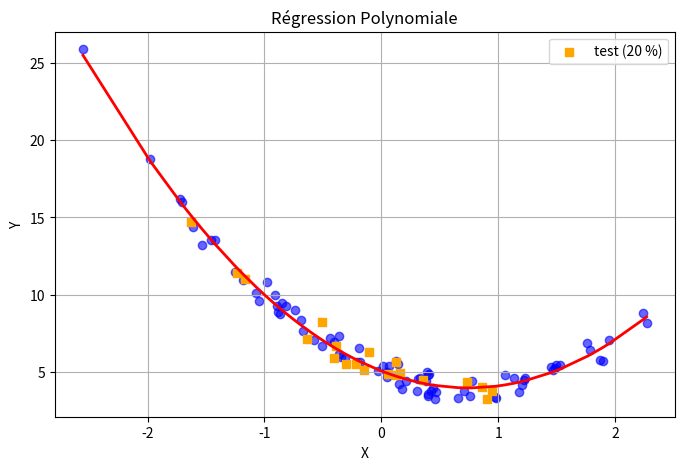

This chart was generated by the following Python code:
import numpy as np
import matplotlib.pyplot as plt

np.random.seed(0)  # AJOUT : graine fixe, les résultats sont les mêmes à chaque exécution

m = 100
X = np.random.randn(m, 1)

w1 = 2.0
w2 = -3.0
b = 5.0
bruit = np.random.randn(m, 1) * 0.5

Y = w1 * (X ** 2) + w2 * X + b + bruit

#%%
# AJOUT : découpage 80 % entraînement / 20 % test.
# On mélange les indices, on met 20 points de côté (jamais vus pendant l'apprentissage),
# et X, Y ne contiennent plus que les 80 points d'entraînement.
indices = np.random.permutation(m)
n_train = int(0.8 * m)
X_test, Y_test = X[indices[n_train:]], Y[indices[n_train:]]
X, Y = X[indices[:n_train]], Y[indices[:n_train]]
Xp_test = np.hstack([X_test**2, X_test])  # AJOUT : mêmes variables (x², x) pour le test

#%%
Xp = np.hstack([X**2, X])

W = np.zeros((Xp.shape[1], 1))
B = 0

def predict(Xp, W, B):
    return Xp @ W + B

#%%
def loss(Xp, Y, W, B):
    m = Xp.shape[0]
    predictions = predict(Xp, W, B)
    cost = (np.sum((predictions - Y)**2))/(2*m)
    return cost

#%%
def grad(Xp, Y, W, B):
    m = Xp.shape[0]
    predictions = predict(Xp, W, B)
    error = predictions - Y

    dW = (Xp.T @ error)/m
    dB = np.sum(error)/m

    return dW, dB

#%%
# AJOUT : vérification du gradient par différences finies.
# La dérivée se rapproche de (loss(W + h) - loss(W - h)) / 2h quand h est petit.
# Si ces valeurs sont égales à celles de grad(), nos dérivées écrites à la main sont justes.
def verif_gradient(Xp, Y, W, B, h=1e-6):
    dW, dB = grad(Xp, Y, W, B)
    dW_num = np.zeros_like(W)
    for i in range(W.shape[0]):
        E = np.zeros_like(W)
        E[i, 0] = h
        dW_num[i, 0] = (loss(Xp, Y, W + E, B) - loss(Xp, Y, W - E, B)) / (2 * h)
    dB_num = (loss(Xp, Y, W, B + h) - loss(Xp, Y, W, B - h)) / (2 * h)
    print(f"Vérification du gradient : dW {dW.ravel()} vs {dW_num.ravel()} | dB {dB:.6f} vs {dB_num:.6f}")
    print("Gradient correct :", np.allclose(dW, dW_num, rtol=1e-5) and np.isclose(dB, dB_num, rtol=1e-5))

verif_gradient(Xp, Y, W, B)

#%%
learning_rate=0.1   # MODIFIÉ : 0.001 -> 0.1, convergence beaucoup plus rapide et toujours stable
nb_iter = 2000      # MODIFIÉ : 10000 -> 2000, suffisant avec ce pas

for i in range(nb_iter):
    dW, dB = grad(Xp, Y, W, B)

    W -= learning_rate * dW
    B -= learning_rate * dB

    if i % 100 == 0:
        current_loss = loss(Xp, Y, W, B)
        print(f"Itération {i} | Coût : {current_loss:.4f} | W : {W[0,0]:.4f} | B : {B:.4f}")

print(f"\nRésultat final après {nb_iter} itérations :")
print(f"W1 estimé : {W[0,0]:.4f} (Attendu : {w1})")
print(f"W2 estimé : {W[1,0]:.4f} (Attendu : {w2})")
print(f"B estimé  : {B:.4f} (Attendu : {b})")

#%%
# AJOUT : erreur sur le jeu de test (20 points jamais vus).
# Si elle est proche de l'erreur d'entraînement, le modèle généralise bien.
print(f"\nCoût entraînement : {loss(Xp, Y, W, B):.4f} | Coût test : {loss(Xp_test, Y_test, W, B):.4f}")

# AJOUT : comparaison avec la solution EXACTE des moindres carrés.
# y = w1 x² + w2 x + b est courbe en x, mais LINÉAIRE en (w1, w2, b) :
# la formule exacte existe encore. La descente de gradient doit donner les mêmes valeurs.
Xp1 = np.hstack([Xp, np.ones((Xp.shape[0], 1))])     # colonne de 1 pour B
theta_exact = np.linalg.solve(Xp1.T @ Xp1, Xp1.T @ Y)
print(f"Solution exacte : W1 = {theta_exact[0,0]:.4f} | W2 = {theta_exact[1,0]:.4f} | B = {theta_exact[2,0]:.4f}")

#%%
plt.figure(figsize=(8, 5))
plt.scatter(X, Y, color='blue', alpha=0.6)
plt.scatter(X_test, Y_test, color='orange', marker='s', label='test (20 %)')  # AJOUT : points de test

X_sorted_idx = np.argsort(X[:, 0])
X_sorted = X[X_sorted_idx]
Xp_sorted = np.hstack([X_sorted**2, X_sorted])
Y_pred_sorted = predict(Xp_sorted, W, B)
plt.plot(X_sorted, Y_pred_sorted, color='red', linewidth=2)

plt.xlabel('X')
plt.ylabel('Y')
plt.title('Régression Polynomiale')
plt.legend()  # AJOUT : légende pour distinguer les points de test
plt.grid(True)
plt.show()
